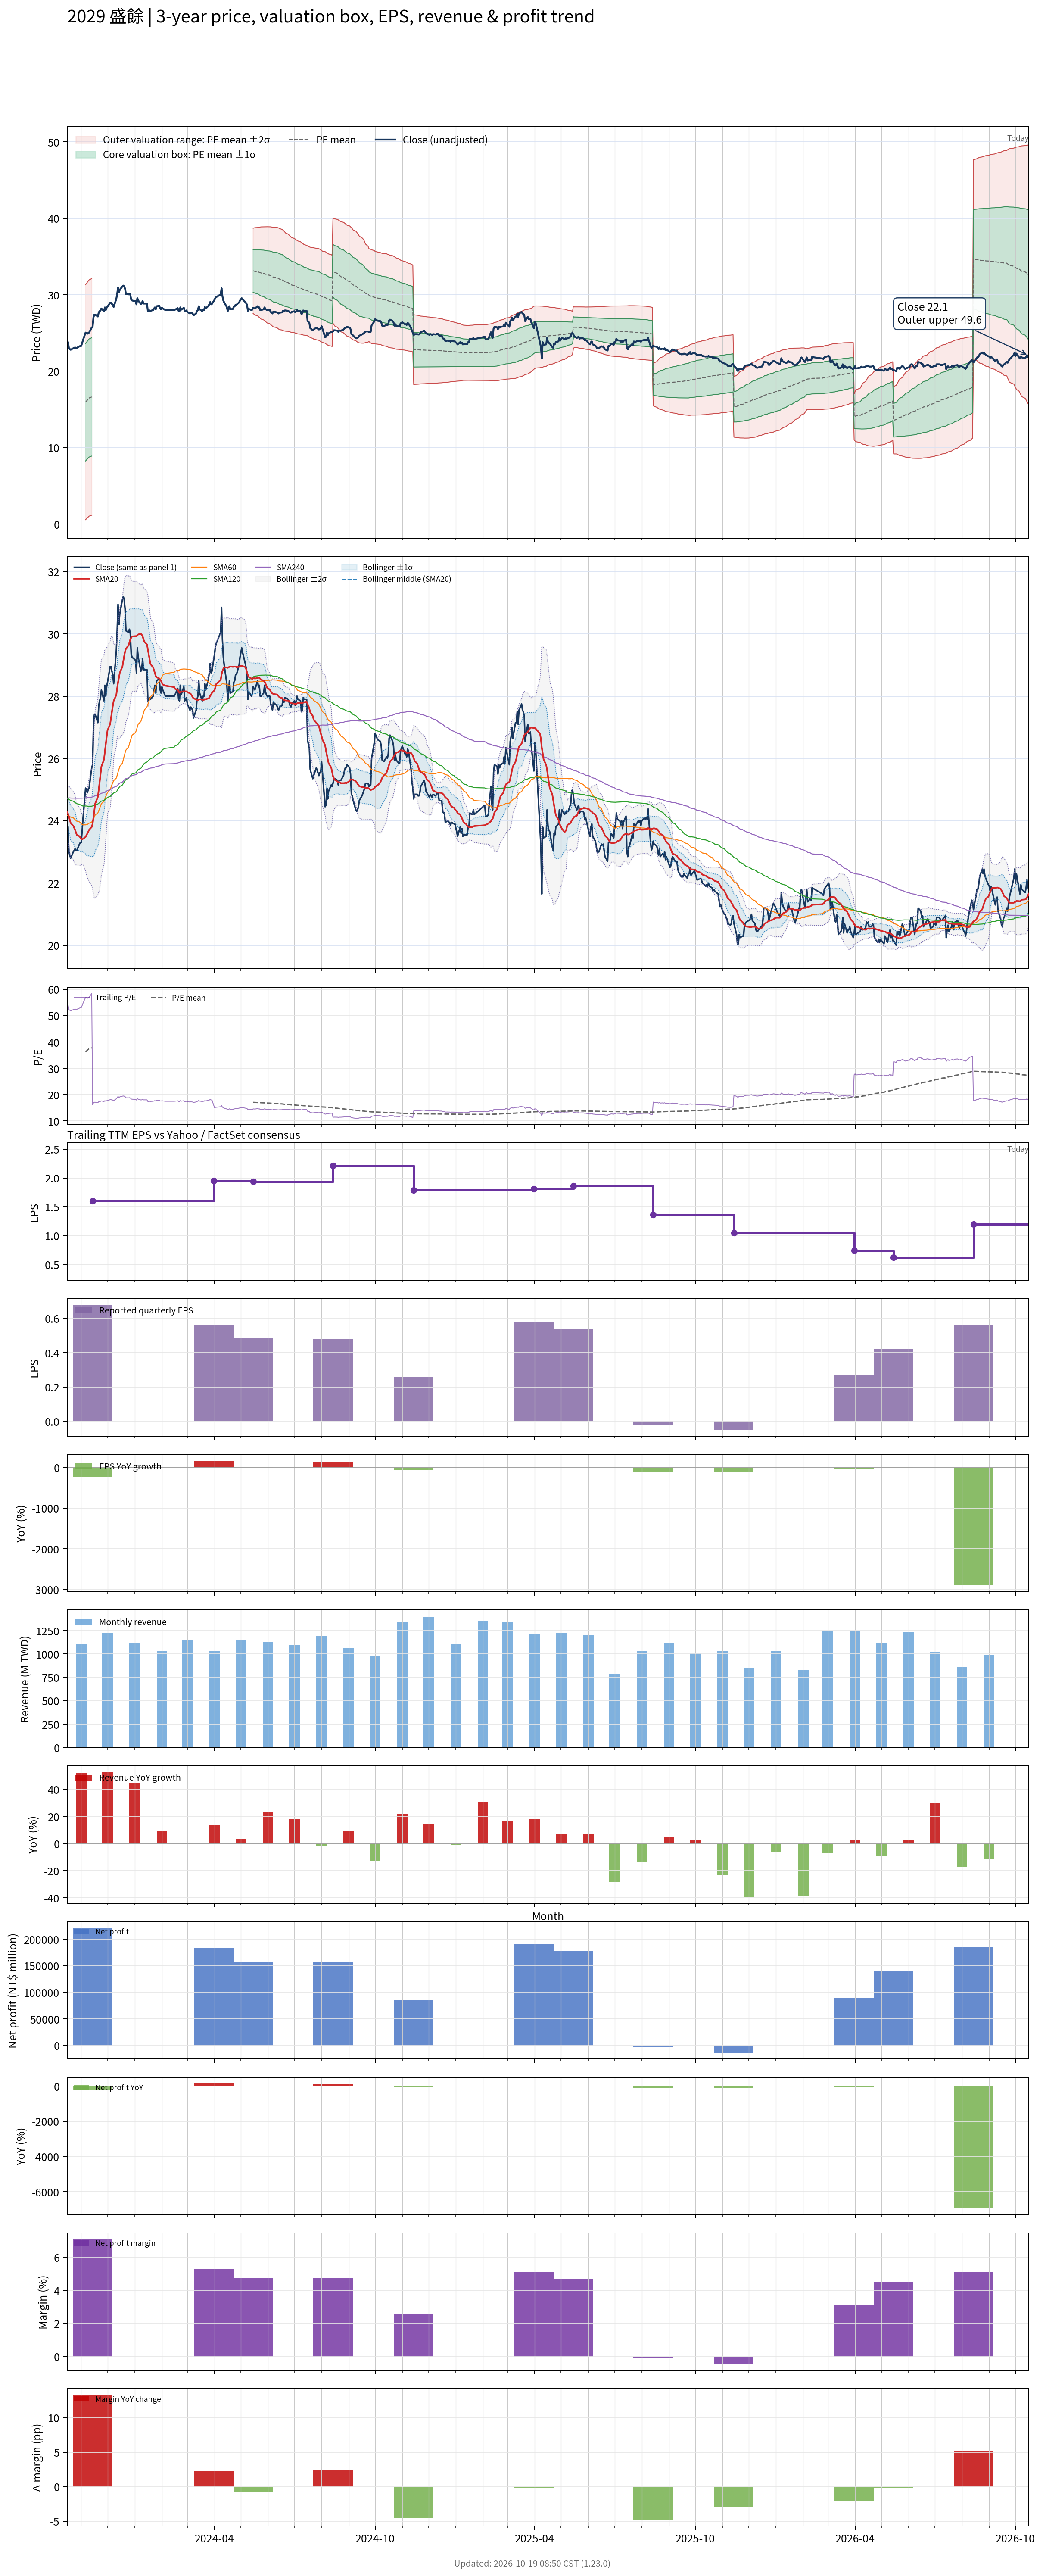

The file beside this chart, header and first rows:
# chart-version: skill-stock-dynamic-val…
date, close, available_date, period_end, eps, ttm_eps, pe, pe_mean, pe_std, price_m2, price_m1, price_mean, price_p1, price_p2, forward_eps, forward_pe, forward_pe_mean, forward_pe_std, forward_price_m2, forward_price_m1, forward_price_mean, forward_price_p1, forward_price_p2, sma20
2023-10-16, 23.9, 2023-08-14, 2023-06-30, 0.21, 0.44, 54.32, , , , , , , , , , , , , , , , , 24.27
2023-10-17, 23.8, 2023-08-14, 2023-06-30, 0.21, 0.44, 54.09, , , , , , , , , , , , , , , , , 24.23
2023-10-18, 23, 2023-08-14, 2023-06-30, 0.21, 0.44, 52.27, , , , , , , , , , , , , , , , , 24.14
2023-10-19, 22.9, 2023-08-14, 2023-06-30, 0.21, 0.44, 52.05, , , , , , , , , , , , , , , , , 24.03
2023-10-20, 22.8, 2023-08-14, 2023-06-30, 0.21, 0.44, 51.82, , , , , , , , , , , , , , , , , 23.93
2023-10-23, 23, 2023-08-14, 2023-06-30, 0.21, 0.44, 52.27, , , , , , , , , , , , , , , , , 23.84
2023-10-24, 23.05, 2023-08-14, 2023-06-30, 0.21, 0.44, 52.39, , , , , , , , , , , , , , , , , 23.77
2023-10-25, 23.1, 2023-08-14, 2023-06-30, 0.21, 0.44, 52.5, , , , , , , , , , , , , , , , , 23.71
2023-10-26, 23.05, 2023-08-14, 2023-06-30, 0.21, 0.44, 52.39, , , , , , , , , , , , , , , , , 23.62
2023-10-27, 23.05, 2023-08-14, 2023-06-30, 0.21, 0.44, 52.39, , , , , , , , , , , , , , , , , 23.55
2023-10-30, 23.25, 2023-08-14, 2023-06-30, 0.21, 0.44, 52.84, , , , , , , , , , , , , , , , , 23.5
2023-10-31, 23.3, 2023-08-14, 2023-06-30, 0.21, 0.44, 52.95, , , , , , , , , , , , , , , , , 23.46
2023-11-01, 23.3, 2023-08-14, 2023-06-30, 0.21, 0.44, 52.95, , , , , , , , , , , , , , , , , 23.42
2023-11-02, 23.65, 2023-08-14, 2023-06-30, 0.21, 0.44, 53.75, , , , , , , , , , , , , , , , , 23.4
2023-11-03, 24.05, 2023-08-14, 2023-06-30, 0.21, 0.44, 54.66, , , , , , , , , , , , , , , , , 23.42
2023-11-06, 25.05, 2023-08-14, 2023-06-30, 0.21, 0.44, 56.93, 36.23, 17.47, 0.5665, 8.254, 15.94, 23.63, 31.32, , , , , , , , , , 23.48
2023-11-07, 25, 2023-08-14, 2023-06-30, 0.21, 0.44, 56.82, 36.54, 17.5, 0.6763, 8.378, 16.08, 23.78, 31.48, , , , , , , , , , 23.54
2023-11-08, 24.9, 2023-08-14, 2023-06-30, 0.21, 0.44, 56.59, 36.85, 17.53, 0.7887, 8.502, 16.21, 23.93, 31.64, , , , , , , , , , 23.59
2023-11-09, 25, 2023-08-14, 2023-06-30, 0.21, 0.44, 56.82, 37.16, 17.55, 0.9049, 8.628, 16.35, 24.07, 31.8, , , , , , , , , , 23.64
2023-11-10, 25.05, 2023-08-14, 2023-06-30, 0.21, 0.44, 56.93, 37.47, 17.57, 1.027, 8.757, 16.49, 24.22, 31.95, , , , , , , , , , 23.71
2023-11-13, 25.7, 2023-08-14, 2023-06-30, 0.21, 0.44, 58.41, 37.8, 17.59, 1.149, 8.889, 16.63, 24.37, 32.11, , , , , , , , , , 23.8
2023-11-14, 25.8, 2023-11-14, 2023-09-30, 0.68, 1.6, 16.12, , , , , , , , , , , , , , , , , 23.9
2023-11-15, 27.05, 2023-11-14, 2023-09-30, 0.68, 1.6, 16.91, , , , , , , , , , , , , , , , , 24.1
2023-11-16, 27.4, 2023-11-14, 2023-09-30, 0.68, 1.6, 17.12, , , , , , , , , , , , , , , , , 24.33
2023-11-17, 27.4, 2023-11-14, 2023-09-30, 0.68, 1.6, 17.12, , , , , , , , , , , , , , , , , 24.56
2023-11-20, 27.15, 2023-11-14, 2023-09-30, 0.68, 1.6, 16.97, , , , , , , , , , , , , , , , , 24.77
2023-11-21, 27.7, 2023-11-14, 2023-09-30, 0.68, 1.6, 17.31, , , , , , , , , , , , , , , , , 25
2023-11-22, 27.85, 2023-11-14, 2023-09-30, 0.68, 1.6, 17.41, , , , , , , , , , , , , , , , , 25.23
2023-11-23, 27.95, 2023-11-14, 2023-09-30, 0.68, 1.6, 17.47, , , , , , , , , , , , , , , , , 25.48
2023-11-24, 28.2, 2023-11-14, 2023-09-30, 0.68, 1.6, 17.62, , , , , , , , , , , , , , , , , 25.74
2023-11-27, 27.85, 2023-11-14, 2023-09-30, 0.68, 1.6, 17.41, , , , , , , , , , , , , , , , , 25.97
2023-11-28, 28.35, 2023-11-14, 2023-09-30, 0.68, 1.6, 17.72, , , , , , , , , , , , , , , , , 26.22
2023-11-29, 28, 2023-11-14, 2023-09-30, 0.68, 1.6, 17.5, , , , , , , , , , , , , , , , , 26.45
2023-11-30, 28.3, 2023-11-14, 2023-09-30, 0.68, 1.6, 17.69, , , , , , , , , , , , , , , , , 26.69
2023-12-01, 28.45, 2023-11-14, 2023-09-30, 0.68, 1.6, 17.78, , , , , , , , , , , , , , , , , 26.91
2023-12-04, 28.95, 2023-11-14, 2023-09-30, 0.68, 1.6, 18.09, , , , , , , , , , , , , , , , , 27.1
2023-12-05, 28.95, 2023-11-14, 2023-09-30, 0.68, 1.6, 18.09, , , , , , , , , , , , , , , , , 27.3
2023-12-06, 28.8, 2023-11-14, 2023-09-30, 0.68, 1.6, 18, , , , , , , , , , , , , , , , , 27.5
2023-12-07, 28.7, 2023-11-14, 2023-09-30, 0.68, 1.6, 17.94, , , , , , , , , , , , , , , , , 27.68
2023-12-08, 28.4, 2023-11-14, 2023-09-30, 0.68, 1.6, 17.75, , , , , , , , , , , , , , , , , 27.85
2023-12-11, 29.45, 2023-11-14, 2023-09-30, 0.68, 1.6, 18.41, , , , , , , , , , , , , , , , , 28.04
2023-12-12, 30.1, 2023-11-14, 2023-09-30, 0.68, 1.6, 18.81, , , , , , , , , , , , , , , , , 28.25
2023-12-13, 30.95, 2023-11-14, 2023-09-30, 0.68, 1.6, 19.34, , , , , , , , , , , , , , , , , 28.45
2023-12-14, 30.3, 2023-11-14, 2023-09-30, 0.68, 1.6, 18.94, , , , , , , , , , , , , , , , , 28.59
2023-12-15, 30.65, 2023-11-14, 2023-09-30, 0.68, 1.6, 19.16, , , , , , , , , , , , , , , , , 28.75
2023-12-18, 31.1, 2023-11-14, 2023-09-30, 0.68, 1.6, 19.44, , , , , , , , , , , , , , , , , 28.95
2023-12-19, 31.2, 2023-11-14, 2023-09-30, 0.68, 1.6, 19.5, , , , , , , , , , , , , , , , , 29.12
2023-12-20, 31.1, 2023-11-14, 2023-09-30, 0.68, 1.6, 19.44, , , , , , , , , , , , , , , , , 29.29
2023-12-21, 30.8, 2023-11-14, 2023-09-30, 0.68, 1.6, 19.25, , , , , , , , , , , , , , , , , 29.43
2023-12-22, 30.1, 2023-11-14, 2023-09-30, 0.68, 1.6, 18.81, , , , , , , , , , , , , , , , , 29.52
2023-12-25, 30.05, 2023-11-14, 2023-09-30, 0.68, 1.6, 18.78, , , , , , , , , , , , , , , , , 29.64
2023-12-26, 30.15, 2023-11-14, 2023-09-30, 0.68, 1.6, 18.84, , , , , , , , , , , , , , , , , 29.73
2023-12-27, 30, 2023-11-14, 2023-09-30, 0.68, 1.6, 18.75, , , , , , , , , , , , , , , , , 29.82
2023-12-28, 29.35, 2023-11-14, 2023-09-30, 0.68, 1.6, 18.34, , , , , , , , , , , , , , , , , 29.88
2023-12-29, 29.25, 2023-11-14, 2023-09-30, 0.68, 1.6, 18.28, , , , , , , , , , , , , , , , , 29.92
2024-01-02, 29.15, 2023-11-14, 2023-09-30, 0.68, 1.6, 18.22, , , , , , , , , , , , , , , , , 29.93
2024-01-03, 28.75, 2023-11-14, 2023-09-30, 0.68, 1.6, 17.97, , , , , , , , , , , , , , , , , 29.92
2024-01-04, 29.55, 2023-11-14, 2023-09-30, 0.68, 1.6, 18.47, , , , , , , , , , , , , , , , , 29.95
2024-01-05, 29.25, 2023-11-14, 2023-09-30, 0.68, 1.6, 18.28, , , , , , , , , , , , , , , , , 29.98
... 671 more rows
